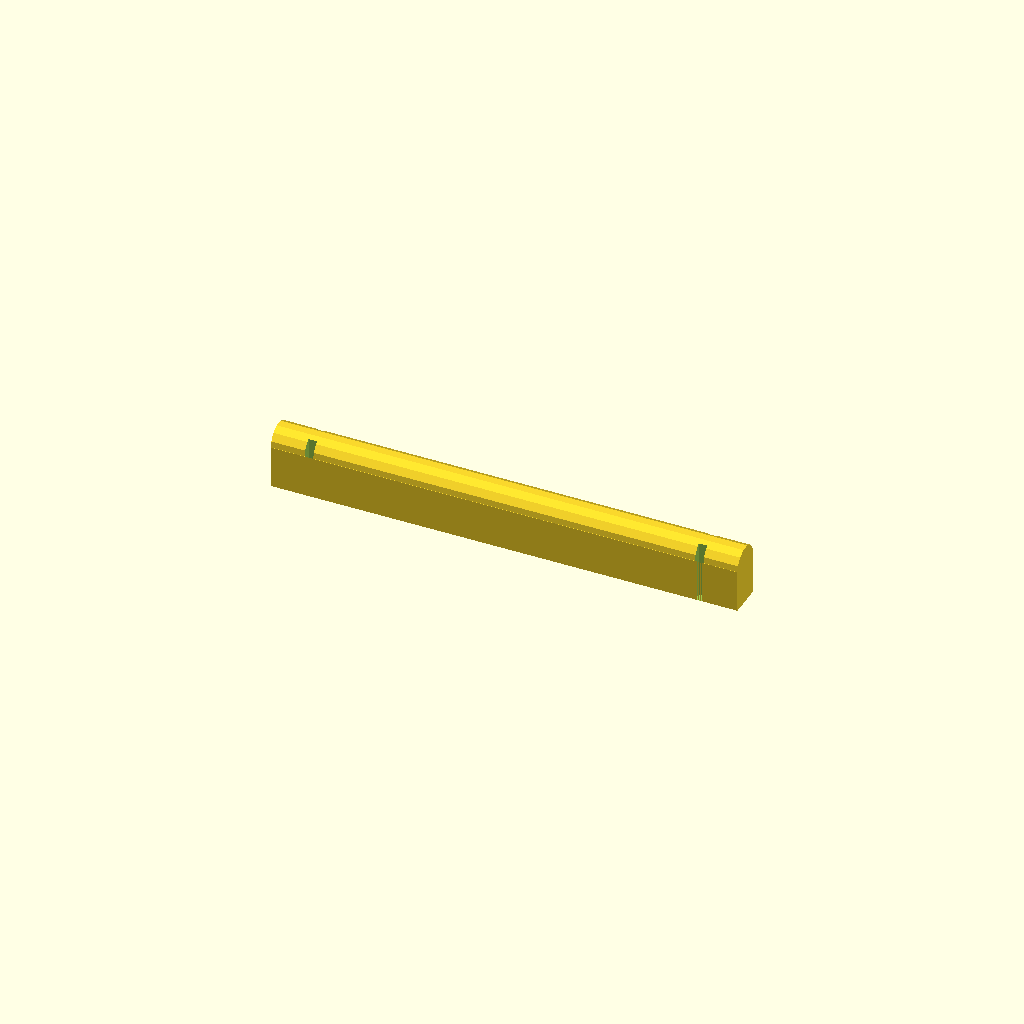
Cell 1 — every parameter at its default value.
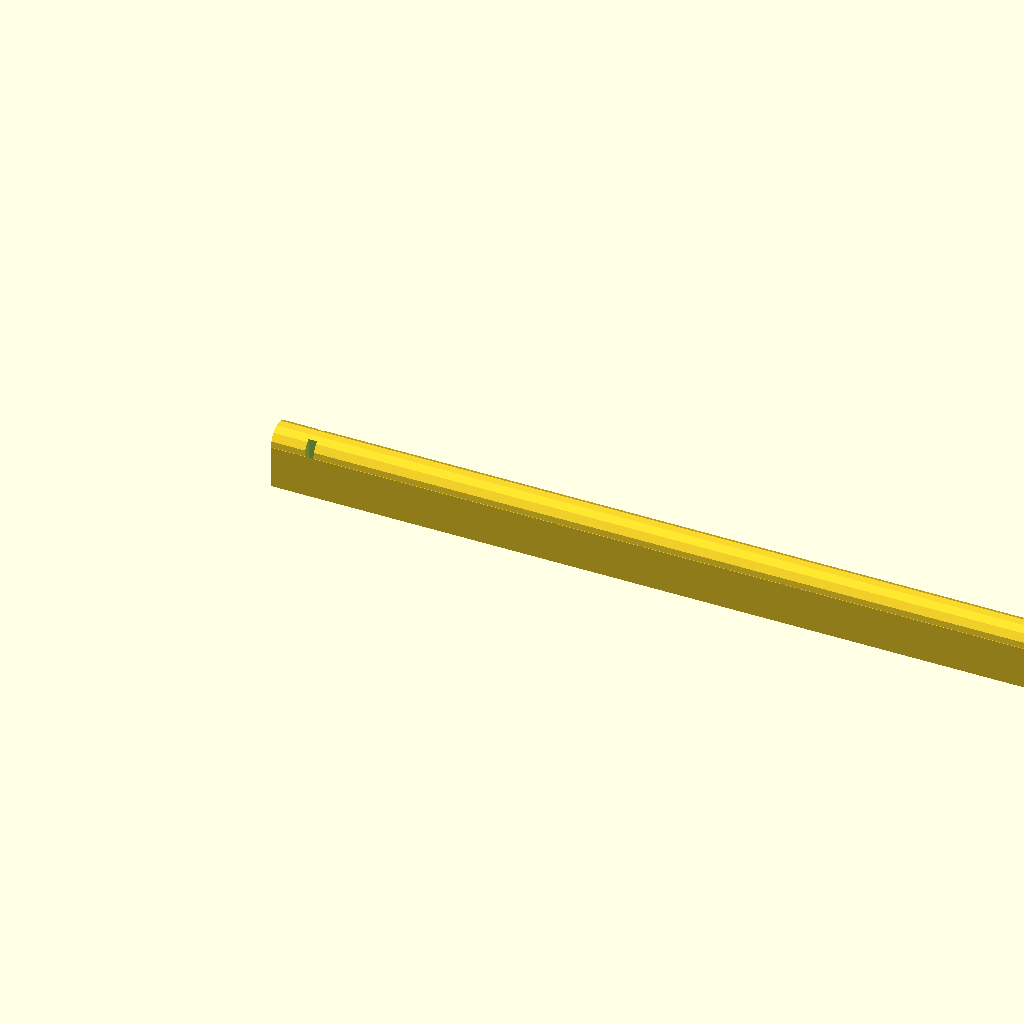
Cell 2: the same model with bar_length = 220.
All cells are drawn from one camera (rotation 55°, 0°, 25°, orthographic, colour scheme Cornfield), so only the parameter changes between them.
OpenSCAD source file scadFiles/1275877/1986044.scad:
// Configurator variables



// length of the bar in mm.

bar_length = 110;



// End of configurator variables



/* [Hidden] */



bar_height = 10;

bar_width = 8;

difference()

{

  union()

  {

    cube([bar_length, bar_width, bar_height]);

    translate([0, bar_width/2, bar_height]) rotate([0,90,0]) cylinder(d=bar_width, h=bar_length);

  }

  translate([8,0,0])

    cube([2,2,bar_height+bar_width]);

  translate([bar_length-10,0,0])

    cube([2,2,bar_height+bar_width]);

  translate([8,bar_width-2,0])

    cube([2,2,bar_height+bar_width]);

  translate([bar_length-10,bar_width-2,0])

    cube([2,2,bar_height+bar_width]);

}
Customizer parameters (derived from the source; name, type, default, range or options):
bar_length: number, default 110
